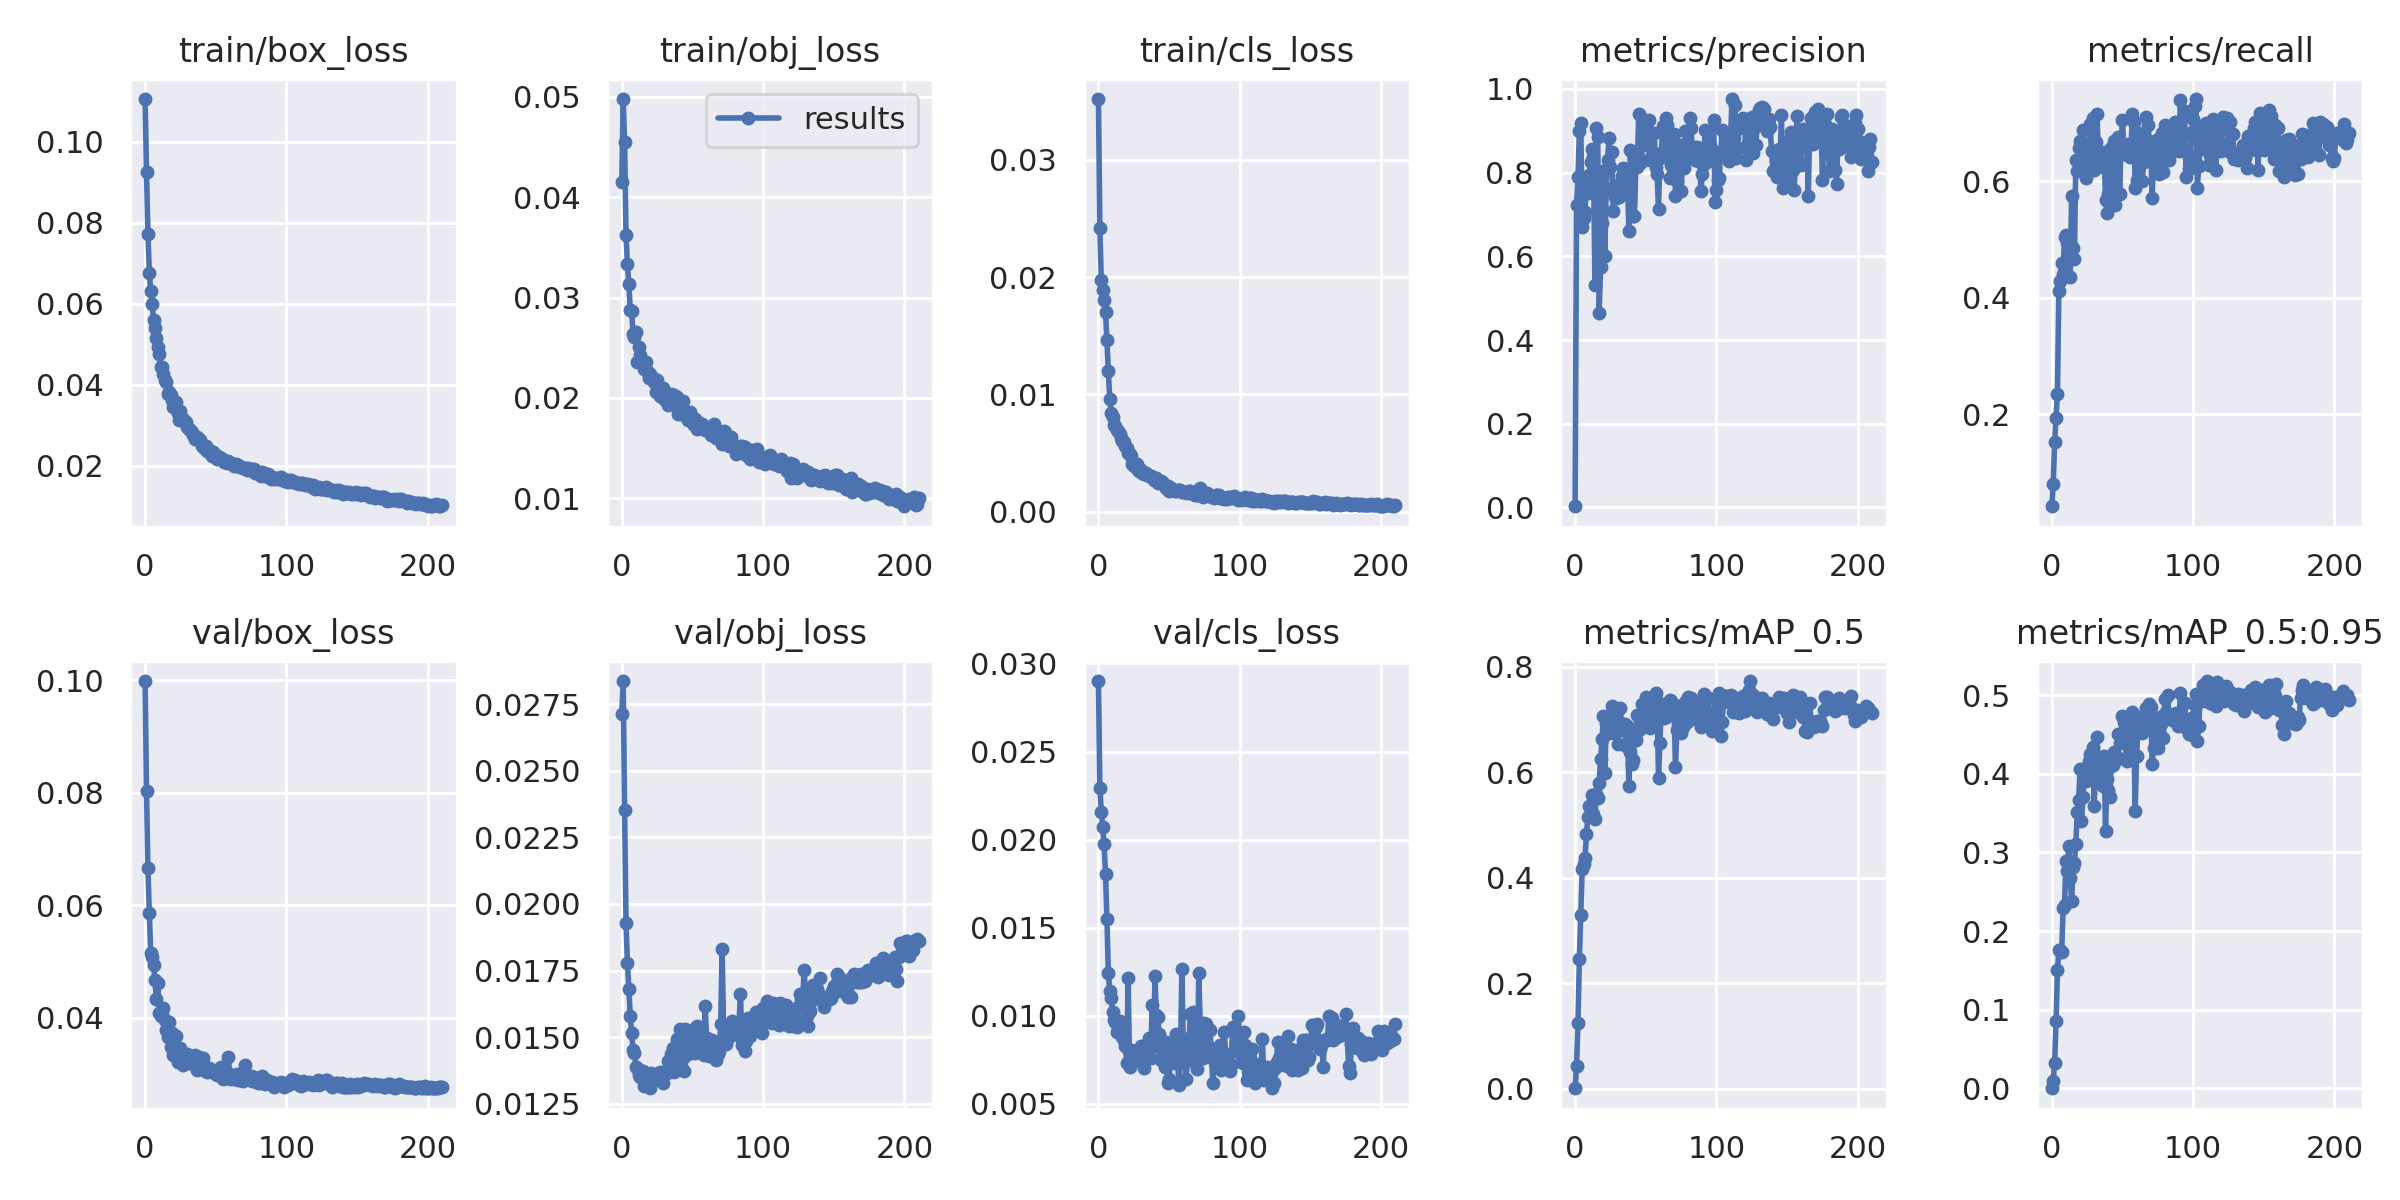

The table this chart was drawn from, first rows:
epoch, train/box_loss, train/obj_loss, train/cls_loss, metrics/precision, metrics/recall, metrics/mAP_0.5, metrics/mAP_0.5:0.95, val/box_loss, val/obj_loss, val/cls_loss, x/lr0, x/lr1, x/lr2
0, 0.1106, 0.0415, 0.03519, 0.002834, 0.04182, 0.001235, 0.000216, 0.09982, 0.02713, 0.029, 0.00026, 0.00026, 0.09766
1, 0.09254, 0.04976, 0.0242, 0.7229, 0.07939, 0.04276, 0.009405, 0.08026, 0.02837, 0.02295, 0.00053, 0.00053, 0.09523
2, 0.07729, 0.04545, 0.01972, 0.7907, 0.1527, 0.1244, 0.03263, 0.06657, 0.02351, 0.02159, 0.0007999, 0.0007999, 0.0928
3, 0.06772, 0.03618, 0.01893, 0.8985, 0.1937, 0.2469, 0.08509, 0.05858, 0.01928, 0.02071, 0.00107, 0.00107, 0.09037
4, 0.06306, 0.03329, 0.01804, 0.9195, 0.2351, 0.3294, 0.1504, 0.05143, 0.01778, 0.01973, 0.001339, 0.001339, 0.08794
5, 0.05985, 0.03138, 0.017, 0.6692, 0.4116, 0.4161, 0.1758, 0.05086, 0.01683, 0.01806, 0.001609, 0.001609, 0.08551
6, 0.0561, 0.02874, 0.01465, 0.6923, 0.4285, 0.4251, 0.1764, 0.04938, 0.01579, 0.01549, 0.001878, 0.001878, 0.08308
7, 0.05409, 0.02867, 0.01196, 0.7067, 0.4604, 0.4373, 0.1731, 0.04662, 0.01516, 0.01242, 0.002147, 0.002147, 0.08065
8, 0.05145, 0.02632, 0.009608, 0.7825, 0.4414, 0.482, 0.2296, 0.04324, 0.01452, 0.01141, 0.002416, 0.002416, 0.07822
9, 0.04924, 0.02611, 0.008386, 0.7504, 0.5054, 0.5141, 0.2329, 0.04619, 0.01442, 0.01101, 0.002685, 0.002685, 0.07579
10, 0.04768, 0.02657, 0.008087, 0.7939, 0.508, 0.5354, 0.2894, 0.04085, 0.01388, 0.0102, 0.002953, 0.002953, 0.07335
11, 0.04432, 0.02362, 0.007402, 0.8245, 0.4941, 0.5249, 0.2757, 0.04024, 0.01385, 0.009781, 0.00322, 0.00322, 0.07092
12, 0.04429, 0.0251, 0.007318, 0.8562, 0.4925, 0.5564, 0.308, 0.04055, 0.01358, 0.009632, 0.003488, 0.003488, 0.06849
13, 0.04265, 0.02428, 0.00694, 0.8366, 0.4359, 0.5207, 0.2679, 0.04165, 0.0135, 0.009086, 0.003754, 0.003754, 0.06605
14, 0.04129, 0.02358, 0.006887, 0.5326, 0.5754, 0.5108, 0.2377, 0.0395, 0.01371, 0.009278, 0.00402, 0.00402, 0.06362
15, 0.04071, 0.02345, 0.006582, 0.907, 0.4848, 0.5593, 0.2809, 0.03773, 0.01373, 0.009692, 0.004286, 0.004286, 0.06119
16, 0.03781, 0.02288, 0.006294, 0.8843, 0.466, 0.5515, 0.2871, 0.03653, 0.01317, 0.009093, 0.004551, 0.004551, 0.05875
17, 0.03821, 0.02358, 0.006059, 0.4657, 0.6372, 0.5791, 0.3108, 0.03925, 0.01345, 0.008806, 0.004816, 0.004816, 0.05632
18, 0.03758, 0.02272, 0.005921, 0.5746, 0.6181, 0.6241, 0.3514, 0.03484, 0.01328, 0.008639, 0.005079, 0.005079, 0.05388
19, 0.03634, 0.02194, 0.005556, 0.6786, 0.6579, 0.6622, 0.3669, 0.03732, 0.01336, 0.008296, 0.005342, 0.005342, 0.05144
20, 0.0345, 0.02235, 0.005399, 0.8047, 0.6698, 0.7065, 0.4058, 0.03331, 0.01308, 0.007344, 0.005604, 0.005604, 0.049
21, 0.03474, 0.02203, 0.004985, 0.6015, 0.6221, 0.5976, 0.3399, 0.0345, 0.01364, 0.01217, 0.005866, 0.005866, 0.04657
22, 0.03569, 0.02199, 0.004884, 0.7644, 0.6887, 0.6923, 0.3705, 0.03678, 0.01339, 0.007089, 0.006126, 0.006126, 0.04413
23, 0.03309, 0.0216, 0.00478, 0.8314, 0.6352, 0.6735, 0.3995, 0.03215, 0.01341, 0.00807, 0.006386, 0.006386, 0.04169
24, 0.0314, 0.02056, 0.004092, 0.8826, 0.6058, 0.6737, 0.3904, 0.0344, 0.01353, 0.007562, 0.006645, 0.006645, 0.03925
25, 0.0334, 0.02177, 0.003903, 0.813, 0.6552, 0.6969, 0.3917, 0.03464, 0.01344, 0.007857, 0.006902, 0.006902, 0.0368
26, 0.03148, 0.02093, 0.004098, 0.85, 0.6437, 0.7248, 0.4164, 0.03305, 0.01348, 0.007906, 0.007159, 0.007159, 0.03436
27, 0.03152, 0.02019, 0.00409, 0.7078, 0.6988, 0.713, 0.4251, 0.03154, 0.01369, 0.007648, 0.007415, 0.007415, 0.03191
28, 0.03083, 0.02031, 0.003554, 0.7427, 0.6584, 0.6748, 0.3937, 0.03318, 0.01365, 0.007719, 0.00767, 0.00767, 0.02947
29, 0.03079, 0.02099, 0.003452, 0.739, 0.7086, 0.721, 0.4335, 0.03241, 0.01326, 0.007846, 0.007923, 0.007923, 0.02702
30, 0.0296, 0.01987, 0.003581, 0.7716, 0.6205, 0.6528, 0.3591, 0.03349, 0.01369, 0.008298, 0.008176, 0.008176, 0.02458
31, 0.02912, 0.01982, 0.003248, 0.7417, 0.6679, 0.6951, 0.4121, 0.03218, 0.01365, 0.007381, 0.008427, 0.008427, 0.02213
32, 0.02882, 0.01991, 0.003205, 0.7462, 0.7164, 0.7208, 0.4472, 0.0319, 0.01364, 0.007019, 0.008677, 0.008677, 0.01968
33, 0.02823, 0.01927, 0.003237, 0.7921, 0.6426, 0.679, 0.3952, 0.03277, 0.01409, 0.008004, 0.008926, 0.008926, 0.01723
34, 0.02748, 0.01977, 0.003312, 0.8109, 0.6303, 0.6912, 0.401, 0.03179, 0.0138, 0.007834, 0.009174, 0.009174, 0.01477
35, 0.02664, 0.02043, 0.003158, 0.7997, 0.6477, 0.6911, 0.3933, 0.03331, 0.01438, 0.007992, 0.00942, 0.00942, 0.01232
36, 0.02648, 0.01976, 0.003021, 0.7655, 0.6245, 0.6504, 0.3842, 0.03307, 0.01458, 0.008728, 0.009665, 0.009665, 0.009865
37, 0.02703, 0.02028, 0.00303, 0.792, 0.6509, 0.688, 0.4225, 0.03077, 0.0137, 0.007631, 0.009666, 0.009666, 0.009666
38, 0.02656, 0.0193, 0.002944, 0.6613, 0.568, 0.5742, 0.3278, 0.03308, 0.01417, 0.01063, 0.009666, 0.009666, 0.009666
39, 0.02631, 0.02013, 0.002728, 0.8547, 0.5465, 0.6383, 0.393, 0.0329, 0.01494, 0.008272, 0.009648, 0.009648, 0.009648
40, 0.02478, 0.01839, 0.002843, 0.8486, 0.5793, 0.6151, 0.3795, 0.03082, 0.01442, 0.01224, 0.00963, 0.00963, 0.00963
41, 0.02503, 0.01969, 0.002825, 0.697, 0.6286, 0.6226, 0.3699, 0.03274, 0.0153, 0.01005, 0.009611, 0.009611, 0.009611
42, 0.02427, 0.01881, 0.002415, 0.6964, 0.6581, 0.6682, 0.4094, 0.03068, 0.0139, 0.009924, 0.009592, 0.009592, 0.009592
43, 0.02481, 0.01966, 0.002509, 0.8225, 0.5959, 0.6604, 0.4108, 0.03053, 0.01421, 0.008959, 0.009572, 0.009572, 0.009572
44, 0.0237, 0.01851, 0.002579, 0.8135, 0.6692, 0.7078, 0.4274, 0.0303, 0.01373, 0.007474, 0.009551, 0.009551, 0.009551
45, 0.02394, 0.01825, 0.002499, 0.9397, 0.5589, 0.6798, 0.4167, 0.03098, 0.0153, 0.008562, 0.009531, 0.009531, 0.009531
46, 0.02302, 0.01847, 0.002413, 0.8223, 0.6666, 0.6975, 0.4211, 0.03084, 0.01442, 0.008027, 0.00951, 0.00951, 0.00951
47, 0.02235, 0.01781, 0.00217, 0.8273, 0.6759, 0.7289, 0.4505, 0.03029, 0.01435, 0.007093, 0.009488, 0.009488, 0.009488
48, 0.02336, 0.01857, 0.002031, 0.9274, 0.579, 0.7056, 0.4387, 0.03058, 0.01465, 0.008528, 0.009466, 0.009466, 0.009466
49, 0.02265, 0.01809, 0.00218, 0.8816, 0.6647, 0.7096, 0.4488, 0.03042, 0.0149, 0.006176, 0.009443, 0.009443, 0.009443
50, 0.02252, 0.01771, 0.001791, 0.8651, 0.7064, 0.7416, 0.4733, 0.03, 0.01494, 0.006435, 0.009421, 0.009421, 0.009421
51, 0.02162, 0.01728, 0.002041, 0.9048, 0.6574, 0.7259, 0.4653, 0.02985, 0.01531, 0.007759, 0.009397, 0.009397, 0.009397
52, 0.02224, 0.01788, 0.001901, 0.9257, 0.6547, 0.7081, 0.4388, 0.03009, 0.01442, 0.007337, 0.009373, 0.009373, 0.009373
53, 0.02179, 0.0169, 0.001876, 0.83, 0.6449, 0.6835, 0.4166, 0.03101, 0.0154, 0.00804, 0.009349, 0.009349, 0.009349
54, 0.02184, 0.01758, 0.001774, 0.8377, 0.664, 0.7028, 0.4176, 0.03129, 0.01475, 0.007712, 0.009324, 0.009324, 0.009324
55, 0.02153, 0.01711, 0.001738, 0.8397, 0.6426, 0.6885, 0.4258, 0.02903, 0.0147, 0.008957, 0.0093, 0.0093, 0.0093
56, 0.02099, 0.01722, 0.001865, 0.8949, 0.6524, 0.7297, 0.4581, 0.03, 0.01448, 0.0073, 0.009274, 0.009274, 0.009274
57, 0.02118, 0.01743, 0.001843, 0.8147, 0.7167, 0.7501, 0.4788, 0.02968, 0.01495, 0.006056, 0.009248, 0.009248, 0.009248
58, 0.02078, 0.01706, 0.001812, 0.7974, 0.7027, 0.7345, 0.4555, 0.03029, 0.01435, 0.007393, 0.009222, 0.009222, 0.009222
59, 0.02127, 0.01678, 0.001657, 0.7131, 0.5887, 0.5881, 0.3532, 0.03307, 0.01615, 0.01264, 0.009195, 0.009195, 0.009195
... 151 more rows
